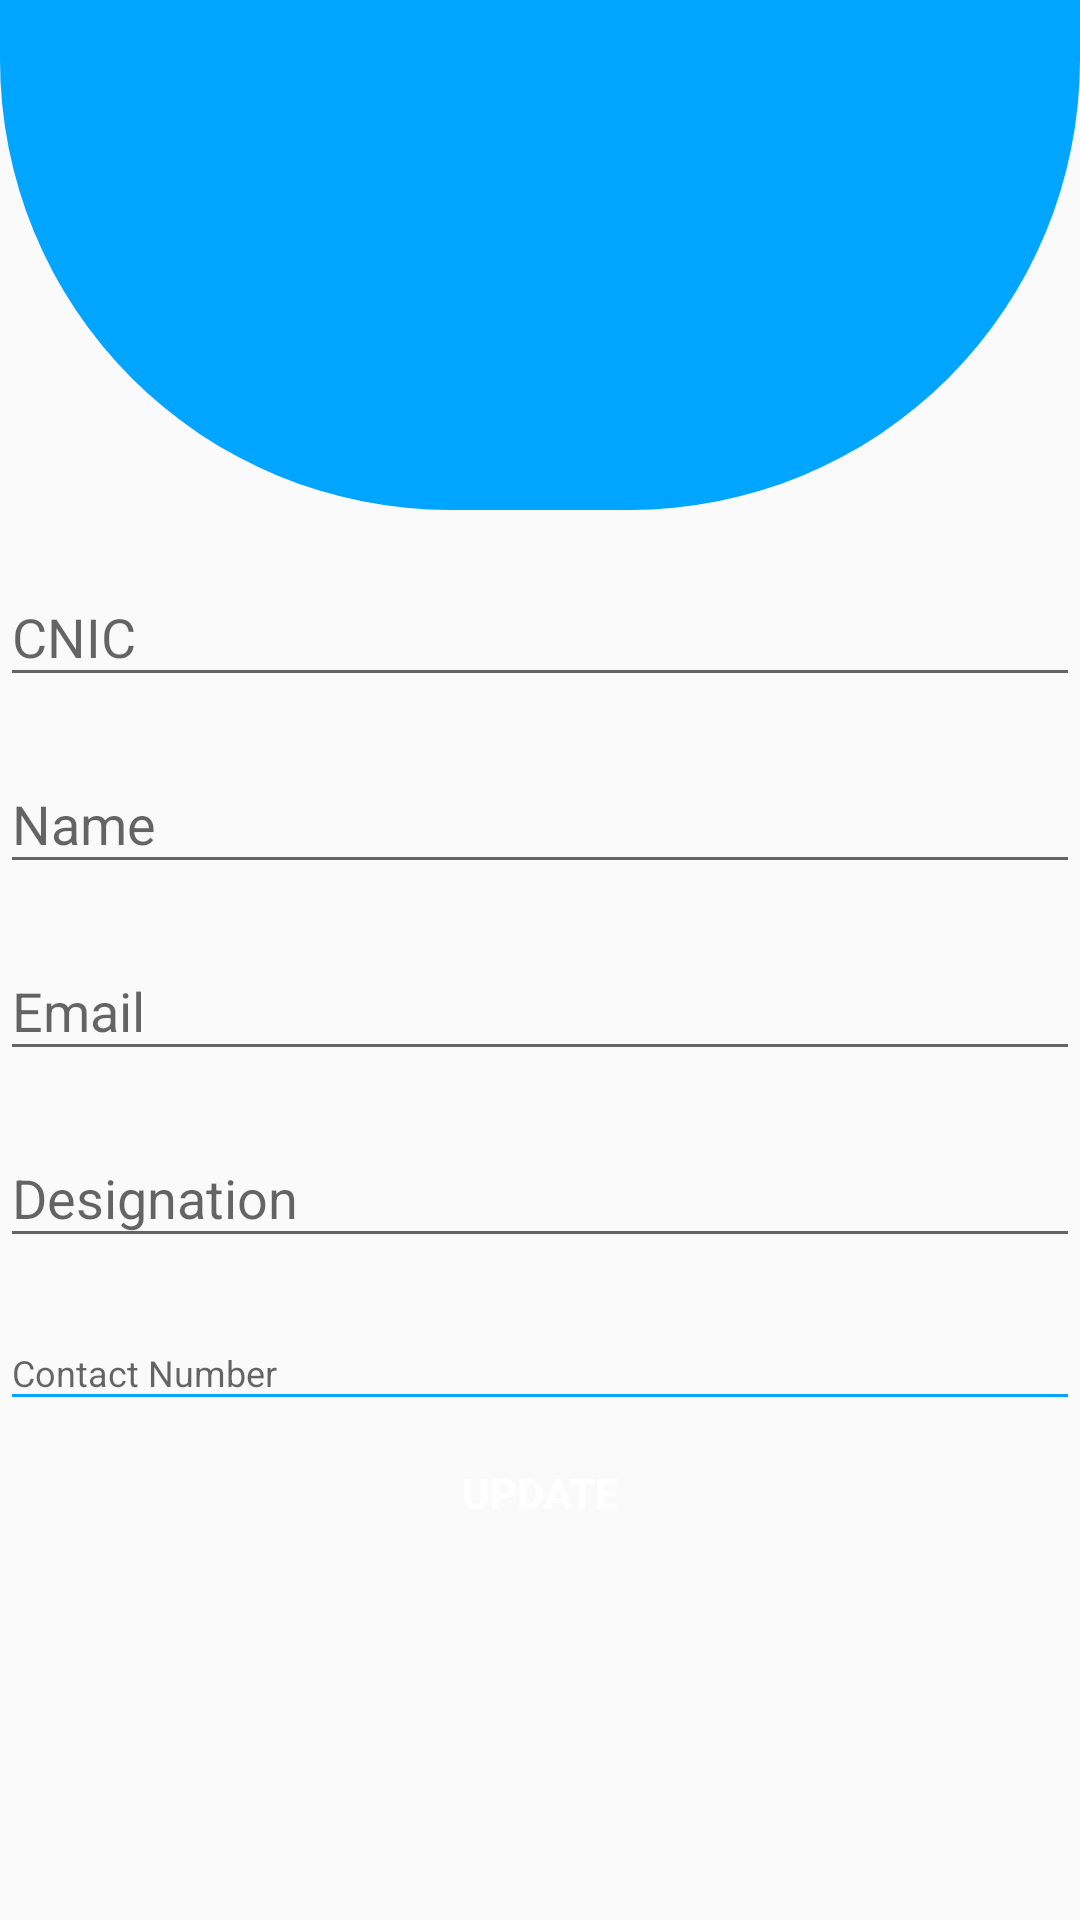

Android layout source for this screen:
<!-- AndroidManifest.xml: application theme Theme.QRBasedLicense -->
<!-- res/layout/activity_view_driver_profile.xml -->
<LinearLayout android:orientation="vertical" xmlns:android="http://schemas.android.com/apk/res/android"
    xmlns:app="http://schemas.android.com/apk/res-auto"
    xmlns:tools="http://schemas.android.com/tools"
    android:layout_width="match_parent"
    android:layout_height="match_parent"
    >
    <View
        android:background="@drawable/bg_shape"
        android:layout_width="match_parent"
        android:layout_height="170dp"/>


    <com.google.android.material.textfield.TextInputLayout
        style="@style/parent"
        android:layout_marginTop="@dimen/signup_text_margin_top">

        <EditText
            android:layout_marginTop="5dp"
            android:layout_width="match_parent"
            android:layout_height="wrap_content"
            android:hint="CNIC"
            android:id="@+id/etCNIC5"/></com.google.android.material.textfield.TextInputLayout>
    <com.google.android.material.textfield.TextInputLayout
        style="@style/parent"
        android:layout_marginTop="@dimen/signup_text_margin_top">
        <EditText
            android:layout_marginTop="5dp"
            android:layout_width="match_parent"
            android:layout_height="wrap_content"
            android:hint="Name"
            android:id="@+id/etName5"/></com.google.android.material.textfield.TextInputLayout>
    <com.google.android.material.textfield.TextInputLayout
        style="@style/parent"
        android:layout_marginTop="@dimen/signup_text_margin_top">
        <EditText
            android:layout_marginTop="5dp"
            android:layout_width="match_parent"
            android:layout_height="wrap_content"
            android:hint="Email"
            android:id="@+id/etEmail5"/></com.google.android.material.textfield.TextInputLayout>
    <com.google.android.material.textfield.TextInputLayout
        style="@style/parent"
        android:layout_marginTop="@dimen/signup_text_margin_top">
        <EditText
            android:layout_marginTop="5dp"
            android:layout_width="match_parent"
            android:layout_height="wrap_content"
            android:hint="Designation"
            android:id="@+id/etDes"/></com.google.android.material.textfield.TextInputLayout>
    <com.google.android.material.textfield.TextInputLayout
        style="@style/parent"
        android:layout_marginTop="@dimen/signup_text_margin_top">
        <EditText
            style="@style/modifiedEditText"
            android:inputType="textEmailAddress"
            android:maxLines="1"
            android:hint="Contact Number"
            android:id="@+id/etContact11"
            />
    </com.google.android.material.textfield.TextInputLayout>

    <Button
        style="@style/loginButton"
        android:layout_gravity="center"
        android:text="Update"
        android:id="@+id/btnUpdateProf"
        />

</LinearLayout>
<!-- resources referenced by this layout -->
<resources>
  <dimen name="signup_text_margin_top">10dp</dimen>
  <!-- drawable bg_shape (drawable) -->
  <?xml version="1.0" encoding="utf-8"?>
  <shape xmlns:android="http://schemas.android.com/apk/res/android"
      android:shape="rectangle">
      <corners android:bottomRightRadius="150dp"
          android:bottomLeftRadius="150dp"/>
      <solid android:color="@color/colorBackgroundshape"/>
  
  </shape>
  <style name="loginButton" parent="viewParent">
          <item name="android:background">@drawable/login_shape_bk</item>
          <item name="android:textColor">@color/whiteTextColor</item>
          <item name="android:textStyle">bold</item>
      </style>
  <style name="modifiedEditText" parent="parent">
          <item name="android:textSize">@dimen/newsMoreTextSize</item>
          <item name="android:backgroundTint" tools:targetApi="lollipop">@color/primaryTextColor</item>
      </style>
  <style name="parent">
          <item name="android:layout_width">match_parent</item>
          <item name="android:layout_height">wrap_content</item>
      </style>
  <style name="Theme.QRBasedLicense" parent="Theme.AppCompat.DayNight.NoActionBar">
          
          <item name="colorPrimary">@color/purple_500</item>
          <item name="colorPrimaryVariant">@color/purple_700</item>
          <item name="colorOnPrimary">@color/white</item>
          
          <item name="colorSecondary">@color/teal_200</item>
          <item name="colorSecondaryVariant">@color/teal_700</item>
          <item name="colorOnSecondary">@color/black</item>
          
          <item name="android:statusBarColor" tools:targetApi="l">?attr/colorPrimaryVariant</item>
          
      </style>
  <color name="colorBackgroundshape">#00a5ff</color>
  <style name="viewParent">
          <item name="android:layout_width">wrap_content</item>
          <item name="android:layout_height">wrap_content</item>
      </style>
  <color name="whiteTextColor">#fff</color>
  <dimen name="newsMoreTextSize">12sp</dimen>
  <color name="primaryTextColor">#00a5ff</color>
  <color name="purple_500">#FF6200EE</color>
  <color name="purple_700">#FF3700B3</color>
  <color name="white">#FFFFFFFF</color>
  <color name="teal_200">#FF03DAC5</color>
  <color name="teal_700">#FF018786</color>
  <color name="black">#FF000000</color>
</resources>
